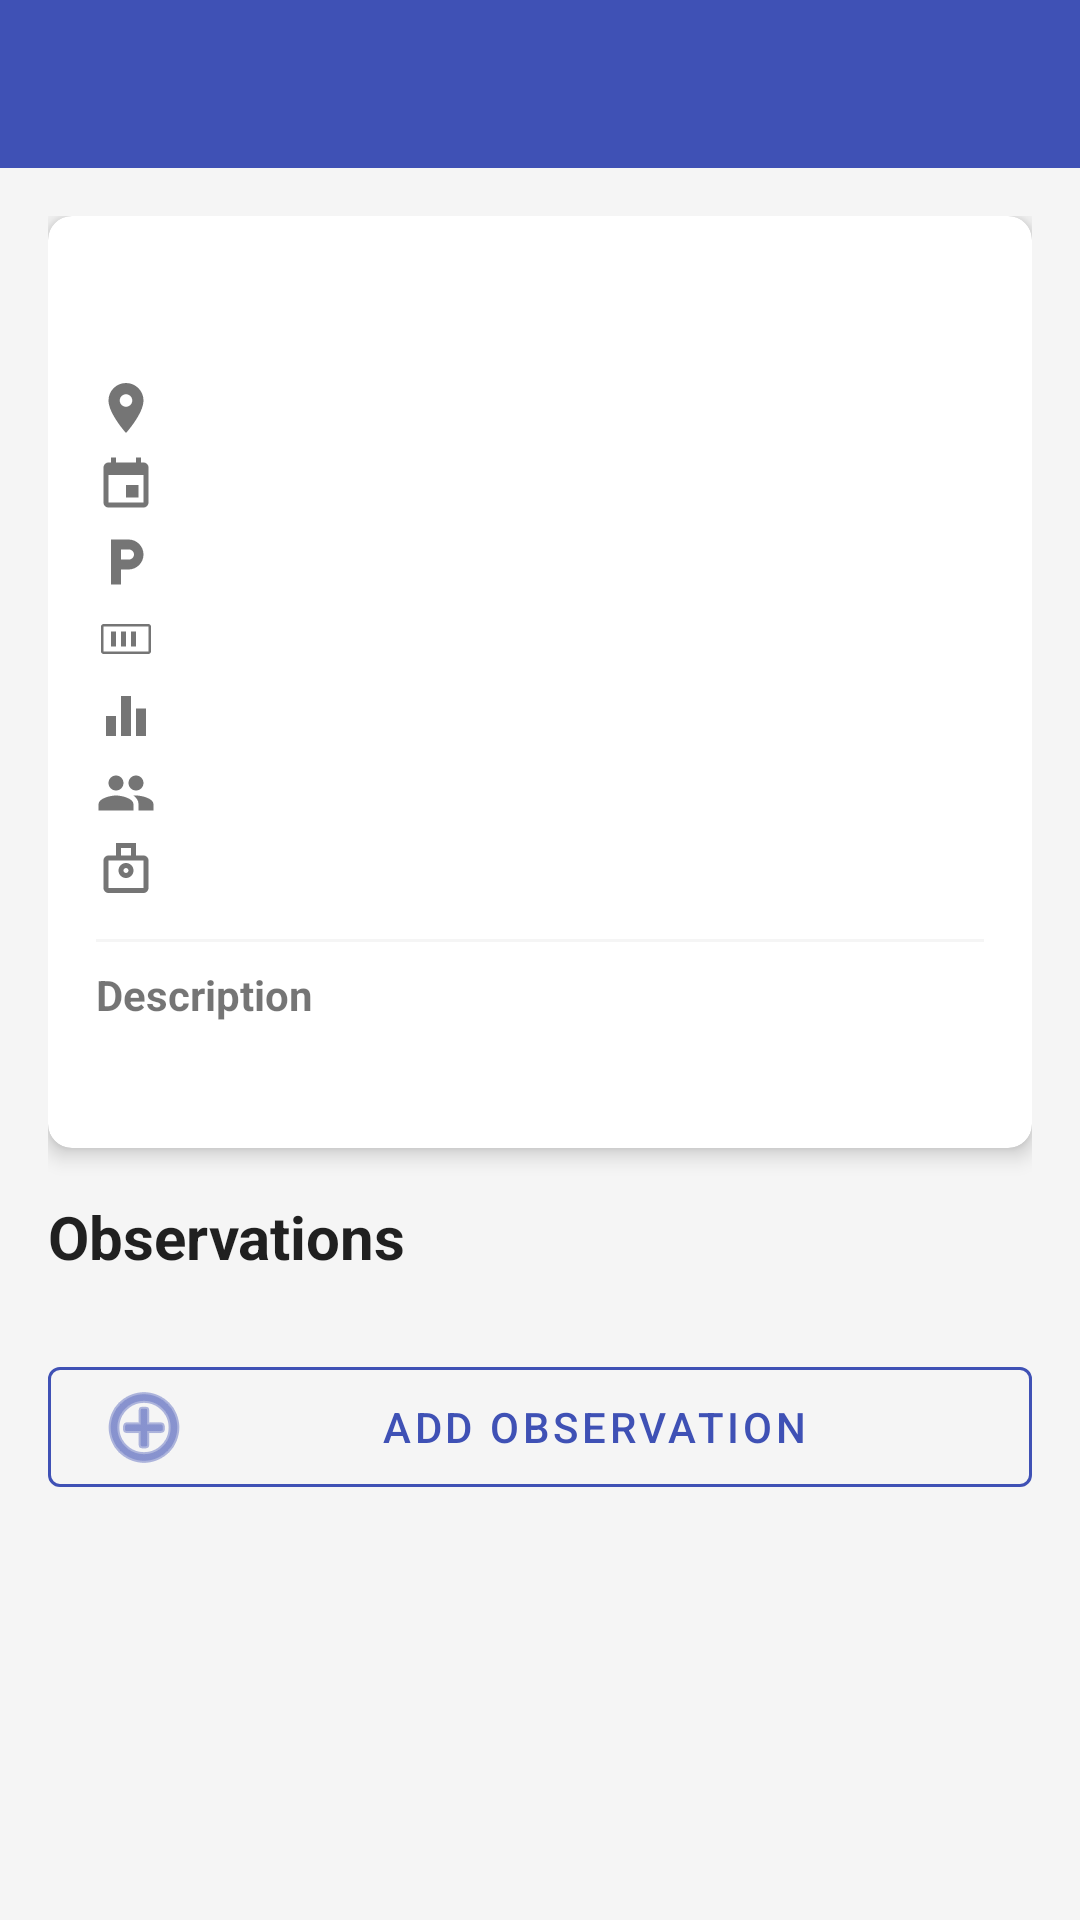

This screen was rendered from an Android layout file. Write that file and the resources it references.
<!-- AndroidManifest.xml: application theme Theme.MHiker_App -->
<!-- res/layout/activity_hike_detail.xml -->
<?xml version="1.0" encoding="utf-8"?>
<LinearLayout xmlns:android="http://schemas.android.com/apk/res/android"
    xmlns:app="http://schemas.android.com/apk/res-auto"
    xmlns:tools="http://schemas.android.com/tools"
    android:layout_width="match_parent"
    android:layout_height="match_parent"
    android:orientation="vertical"
    android:background="?android:attr/windowBackground" tools:context=".HikeDetailActivity">

    <com.google.android.material.appbar.AppBarLayout
        android:layout_width="match_parent"
        android:layout_height="wrap_content">

        <androidx.appcompat.widget.Toolbar
            android:id="@+id/toolbar_hike_detail"
            android:layout_width="match_parent"
            android:layout_height="?attr/actionBarSize"
            android:background="?attr/colorPrimary"
            app:titleTextColor="@color/white"
            app:theme="@style/ThemeOverlay.AppCompat.Dark.ActionBar"/>

    </com.google.android.material.appbar.AppBarLayout>

    <androidx.core.widget.NestedScrollView
        android:layout_width="match_parent"
        android:layout_height="match_parent">

        <LinearLayout
            android:layout_width="match_parent"
            android:layout_height="wrap_content"
            android:orientation="vertical"
            android:padding="16dp">

            <com.google.android.material.card.MaterialCardView
                android:layout_width="match_parent"
                android:layout_height="wrap_content"
                app:cardCornerRadius="8dp"
                app:cardElevation="4dp"
                android:layout_marginBottom="16dp">

                <LinearLayout
                    android:layout_width="match_parent"
                    android:layout_height="wrap_content"
                    android:orientation="vertical"
                    android:padding="16dp">

                    <TextView
                        android:id="@+id/tvDetailName"
                        android:layout_width="wrap_content"
                        android:layout_height="wrap_content"
                        android:textSize="22sp"
                        android:textStyle="bold"
                        android:textColor="?android:attr/textColorPrimary"
                        tools:text="Name of the Hike"
                        android:layout_marginBottom="8dp"/>

                    <LinearLayout android:layout_width="match_parent" android:layout_height="wrap_content" android:orientation="horizontal" android:gravity="center_vertical" android:layout_marginBottom="4dp">
                        <ImageView android:layout_width="20dp" android:layout_height="20dp" app:srcCompat="@drawable/ic_location" android:layout_marginEnd="8dp" app:tint="?android:attr/textColorSecondary"/>
                        <TextView android:id="@+id/tvDetailLocation" android:layout_width="wrap_content" android:layout_height="wrap_content" android:textSize="16sp" android:textColor="?android:attr/textColorSecondary" tools:text="Location: Da Lat" />
                    </LinearLayout>

                    <LinearLayout android:layout_width="match_parent" android:layout_height="wrap_content" android:orientation="horizontal" android:gravity="center_vertical" android:layout_marginBottom="4dp">
                        <ImageView android:layout_width="20dp" android:layout_height="20dp" app:srcCompat="@drawable/ic_date" android:layout_marginEnd="8dp" app:tint="?android:attr/textColorSecondary"/>
                        <TextView android:id="@+id/tvDetailDate" android:layout_width="wrap_content" android:layout_height="wrap_content" android:textSize="16sp" android:textColor="?android:attr/textColorSecondary" tools:text="Date: Oct 18, 2025" />
                    </LinearLayout>

                    <LinearLayout android:layout_width="match_parent" android:layout_height="wrap_content" android:orientation="horizontal" android:gravity="center_vertical" android:layout_marginBottom="4dp">
                        <ImageView android:layout_width="20dp" android:layout_height="20dp" app:srcCompat="@drawable/ic_parking" android:layout_marginEnd="8dp" app:tint="?android:attr/textColorSecondary"/>
                        <TextView android:id="@+id/tvDetailParking" android:layout_width="wrap_content" android:layout_height="wrap_content" android:textSize="16sp" android:textColor="?android:attr/textColorSecondary" tools:text="Parking: Yes" />
                    </LinearLayout>

                    <LinearLayout android:layout_width="match_parent" android:layout_height="wrap_content" android:orientation="horizontal" android:gravity="center_vertical" android:layout_marginBottom="4dp">
                        <ImageView android:layout_width="20dp" android:layout_height="20dp" app:srcCompat="@drawable/ic_length" android:layout_marginEnd="8dp" app:tint="?android:attr/textColorSecondary"/>
                        <TextView android:id="@+id/tvDetailLength" android:layout_width="wrap_content" android:layout_height="wrap_content" android:textSize="16sp" android:textColor="?android:attr/textColorSecondary" tools:text="Length: 10 km" />
                    </LinearLayout>

                    <LinearLayout android:layout_width="match_parent" android:layout_height="wrap_content" android:orientation="horizontal" android:gravity="center_vertical" android:layout_marginBottom="4dp">
                        <ImageView android:layout_width="20dp" android:layout_height="20dp" app:srcCompat="@drawable/ic_difficulty" android:layout_marginEnd="8dp" app:tint="?android:attr/textColorSecondary"/>
                        <TextView android:id="@+id/tvDetailDifficulty" android:layout_width="wrap_content" android:layout_height="wrap_content" android:textSize="16sp" android:textColor="?android:attr/textColorSecondary" tools:text="Difficulty: Hard" />
                    </LinearLayout>

                    <LinearLayout android:layout_width="match_parent" android:layout_height="wrap_content" android:orientation="horizontal" android:gravity="center_vertical" android:layout_marginBottom="4dp">
                        <ImageView android:layout_width="20dp" android:layout_height="20dp" app:srcCompat="@drawable/ic_hiker_count" android:layout_marginEnd="8dp" app:tint="?android:attr/textColorSecondary"/>
                        <TextView android:id="@+id/tvDetailHikerCount" android:layout_width="wrap_content" android:layout_height="wrap_content" android:textSize="16sp" android:textColor="?android:attr/textColorSecondary" tools:text="Hiker Count: 5" />
                    </LinearLayout>

                    <LinearLayout android:layout_width="match_parent" android:layout_height="wrap_content" android:orientation="horizontal" android:gravity="top" >
                        <ImageView android:layout_width="20dp" android:layout_height="20dp" app:srcCompat="@drawable/ic_equipment" android:layout_marginEnd="8dp" app:tint="?android:attr/textColorSecondary"/>
                        <TextView android:id="@+id/tvDetailEquipment" android:layout_width="wrap_content" android:layout_height="wrap_content" android:textSize="16sp" android:textColor="?android:attr/textColorSecondary" tools:text="Equipment: N/A" />
                    </LinearLayout>

                    <View
                        android:layout_width="match_parent"
                        android:layout_height="1dp"
                        android:background="@color/grey_background" android:layout_marginTop="12dp"
                        android:layout_marginBottom="8dp"/>

                    <TextView
                        android:layout_width="wrap_content"
                        android:layout_height="wrap_content"
                        android:text="Description"
                        android:textSize="14sp"
                        android:textStyle="bold"
                        android:textColor="?android:attr/textColorSecondary"
                        android:layout_marginBottom="4dp"/>

                    <TextView
                        android:id="@+id/tvDetailDescription"
                        android:layout_width="match_parent"
                        android:layout_height="wrap_content"
                        android:textSize="16sp"
                        android:textColor="?android:attr/textColorPrimary"
                        tools:text="This is a sample description of the hike. It could be quite long, wrapping to multiple lines." />

                </LinearLayout>
            </com.google.android.material.card.MaterialCardView>

            <TextView
                android:layout_width="wrap_content"
                android:layout_height="wrap_content"
                android:text="@string/observations_title"
                android:textSize="20sp"
                android:textStyle="bold"
                android:textColor="?android:attr/textColorPrimary"
                android:layout_marginBottom="8dp"/>

            <androidx.recyclerview.widget.RecyclerView
                android:id="@+id/rvObservations"
                android:layout_width="match_parent"
                android:layout_height="wrap_content"
                android:nestedScrollingEnabled="false" tools:listitem="@layout/observation_item"
                tools:itemCount="2"/>

            <com.google.android.material.button.MaterialButton
                android:id="@+id/btnAddObservation"
                style="@style/Widget.MaterialComponents.Button.OutlinedButton"
                android:layout_width="match_parent"
                android:layout_height="wrap_content"
                android:layout_marginTop="16dp"
                android:text="@string/add_observation"
                app:icon="@android:drawable/ic_menu_add"
                app:iconTint="?attr/colorPrimary"
                android:textColor="?attr/colorPrimary"
                app:strokeColor="?attr/colorPrimary" />

        </LinearLayout>
    </androidx.core.widget.NestedScrollView>

</LinearLayout>
<!-- res/layout/observation_item.xml (included above) -->
<?xml version="1.0" encoding="utf-8"?>
<com.google.android.material.card.MaterialCardView xmlns:android="http://schemas.android.com/apk/res/android"
    xmlns:app="http://schemas.android.com/apk/res-auto"
    xmlns:tools="http://schemas.android.com/tools"
    android:layout_width="match_parent"
    android:layout_height="wrap_content"
    android:layout_marginStart="0dp" android:layout_marginTop="4dp"
    android:layout_marginEnd="0dp"
    android:layout_marginBottom="8dp"
    app:cardCornerRadius="8dp"
    app:cardElevation="1dp"
    app:strokeWidth="1dp"
    app:strokeColor="@color/grey_background"> <RelativeLayout
    android:layout_width="match_parent"
    android:layout_height="wrap_content"
    android:padding="12dp">

    <TextView
        android:id="@+id/tvObservationText"
        android:layout_width="match_parent"
        android:layout_height="wrap_content"
        android:layout_alignParentTop="true"
        android:layout_toStartOf="@id/btnEditObservation"
        android:layout_marginEnd="8dp"
        android:textSize="16sp"
        android:textColor="?android:attr/textColorPrimary"
        android:textStyle="bold"
        tools:text="Observation details go here. Could be a long text." />

    <TextView
        android:id="@+id/tvObservationTime"
        android:layout_width="wrap_content"
        android:layout_height="wrap_content"
        android:layout_below="@id/tvObservationText"
        android:layout_alignParentStart="true"
        android:layout_marginTop="4dp"
        android:textSize="12sp"
        android:textColor="?android:attr/textColorSecondary"
        tools:text="Time: Oct 29, 2025, 10:30 AM" />

    <TextView
        android:id="@+id/tvObservationComments"
        android:layout_width="match_parent"
        android:layout_height="wrap_content"
        android:layout_below="@id/tvObservationTime"
        android:layout_alignParentStart="true"
        android:layout_marginTop="4dp"
        android:layout_marginEnd="8dp"
        android:layout_toStartOf="@id/btnEditObservation"
        android:textSize="14sp"
        android:textColor="?android:attr/textColorSecondary"
        android:visibility="gone" tools:text="Additional comments..."
        tools:visibility="visible"/>

    <ImageButton
        android:id="@+id/btnEditObservation"
        android:layout_width="40dp"
        android:layout_height="40dp"
        android:layout_alignParentEnd="true"
        android:layout_centerVertical="true"
        android:layout_marginStart="4dp"
        android:background="?attr/selectableItemBackgroundBorderless"
        android:contentDescription="@string/edit"
        app:srcCompat="@drawable/ic_edit_white"
        app:tint="?attr/colorControlNormal" /> <ImageButton
    android:id="@+id/btnDeleteObservation"
    android:layout_width="40dp"
    android:layout_height="40dp"
    android:layout_alignParentEnd="true"
    android:layout_below="@id/btnEditObservation"
    android:layout_marginTop="4dp"
    android:background="?attr/selectableItemBackgroundBorderless"
    android:contentDescription="@string/delete"
    app:srcCompat="@drawable/ic_delete_white"
    app:tint="?attr/colorError" /> </RelativeLayout>

</com.google.android.material.card.MaterialCardView>
<!-- resources referenced by this layout -->
<resources>
  <color name="grey_background">#F5F5F5</color>
  <color name="white">#FFFFFF</color>
  <!-- drawable ic_date (drawable) -->
  <vector xmlns:android="http://schemas.android.com/apk/res/android"
      android:width="24dp"
      android:height="24dp"
      android:viewportWidth="24"
      android:viewportHeight="24"
      android:tint="?attr/colorOnSurfaceVariant">
      <path
          android:fillColor="@android:color/white"
          android:pathData="M17,12h-5v5h5v-5zM16,1v2H8V1H6v2H5c-1.11,0 -1.99,0.9 -1.99,2L3,19c0,1.1 0.89,2 2,2h14c1.1,0 2,-0.9 2,-2V5c0,-1.1 -0.9,-2 -2,-2h-1V1h-2zm3,18H5V8h14v11z"/>
  </vector>
  <!-- drawable ic_delete_white (drawable) -->
  <vector xmlns:android="http://schemas.android.com/apk/res/android"
      android:width="24dp"
      android:height="24dp"
      android:viewportWidth="24"
      android:viewportHeight="24"
      android:tint="#FFFFFF"> <path
      android:fillColor="@android:color/white"
      android:pathData="M6,19c0,1.1 0.9,2 2,2h8c1.1,0 2,-0.9 2,-2V7H6v12zM19,4h-3.5l-1,-1h-5l-1,1H5v2h14V4z"/>
  </vector>
  <!-- drawable ic_difficulty (drawable) -->
  <vector xmlns:android="http://schemas.android.com/apk/res/android"
      android:width="24dp"
      android:height="24dp"
      android:viewportWidth="24"
      android:viewportHeight="24"
      android:tint="?attr/colorOnSurfaceVariant">
      <path
          android:fillColor="@android:color/white"
          android:pathData="M10,20h4V4h-4V20zM4,20h4v-8H4V20zM16,9v11h4V9H16z"/>
  </vector>
  <!-- drawable ic_edit_white (drawable) -->
  <vector xmlns:android="http://schemas.android.com/apk/res/android"
      android:width="24dp"
      android:height="24dp"
      android:viewportWidth="24"
      android:viewportHeight="24"
      android:tint="#FFFFFF"> <path
      android:fillColor="@android:color/white"
      android:pathData="M3,17.25V21h3.75L17.81,9.94l-3.75,-3.75L3,17.25zM20.71,7.04c0.39,-0.39 0.39,-1.02 0,-1.41l-2.34,-2.34c-0.39,-0.39 -1.02,-0.39 -1.41,0l-1.83,1.83 3.75,3.75 1.83,-1.83z"/>
  </vector>
  <!-- drawable ic_length (drawable) -->
  <vector xmlns:android="http://schemas.android.com/apk/res/android"
      android:width="24dp"
      android:height="24dp"
      android:viewportWidth="24"
      android:viewportHeight="24"
      android:tint="?attr/colorOnSurfaceVariant">
      <path
          android:fillColor="@android:color/white"
          android:pathData="M21,6H3C2.45,6 2,6.45 2,7v10c0,0.55 0.45,1 1,1h18c0.55,0 1,-0.45 1,-1V7C22,6.45 21.55,6 21,6zM21,17H3V7h18V17zM14,15h2V9h-2V15zM10,15h2V9h-2V15zM6,15h2V9H6V15z"/>
  </vector>
  <!-- drawable ic_location (drawable) -->
  <vector xmlns:android="http://schemas.android.com/apk/res/android"
      android:width="24dp"
      android:height="24dp"
      android:viewportWidth="24"
      android:viewportHeight="24"
      android:tint="?attr/colorOnSurfaceVariant">
      <path
          android:fillColor="@android:color/white"
          android:pathData="M12,2C8.13,2 5,5.13 5,9c0,5.25 7,13 7,13s7,-7.75 7,-13c0,-3.87 -3.13,-7 -7,-7zM12,11.5c-1.38,0 -2.5,-1.12 -2.5,-2.5s1.12,-2.5 2.5,-2.5 2.5,1.12 2.5,2.5 -1.12,2.5 -2.5,2.5z"/>
  </vector>
  <!-- drawable ic_parking (drawable) -->
  <vector xmlns:android="http://schemas.android.com/apk/res/android"
      android:width="24dp"
      android:height="24dp"
      android:viewportWidth="24"
      android:viewportHeight="24"
      android:tint="?attr/colorOnSurfaceVariant">
      <path
          android:fillColor="@android:color/white"
          android:pathData="M13,3H6v18h4v-6h3c3.31,0 6,-2.69 6,-6S16.31,3 13,3zM13.2,11H10V7h3.2c1.1,0 2,0.9 2,2S14.3,11 13.2,11z"/>
  </vector>
  <string name="add_observation">Add Observation</string>
  <string name="delete">Delete</string>
  <string name="edit">Edit</string>
  <string name="observations_title">Observations</string>
  <color name="blue_primary">#3F51B5</color>
  <color name="blue_primary_dark">#303F9F</color>
  <color name="blue_accent">#448AFF</color>
  <color name="text_primary_light">#DE000000</color>
  <color name="text_secondary_light">#8A000000</color>
  <color name="red_error">#D32F2F</color>
</resources>
